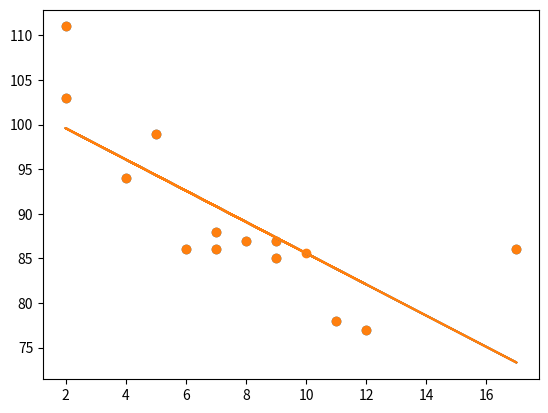

Python code for this plot:
import matplotlib.pyplot as plt
from scipy import stats

x = [5,7,8,7,2,17,2,9,4,11,12,9,6]   # سن ماشبن
y = [99,86,87,88,111,86,103,87,94,78,77,85,86]   # سرعت ماشین

# رگرسیون خطی برای پیدا کردن رابطه بین متغیرها استفاده میشود
slope, intercept, r, p, std_err = stats.linregress(x, y)  # متد رگرسیون ، مقادیر کلیدی مهمی را برمیگرداند

# r, be manaye zarib hambastegi hastesh, meghdar r bin -1 ta +1 hastesh, agar r=0 bood yani bin do motaghayer rabteh vojod nadarad,
# v agar r =1 ya -1 bood, anga %100 rabteh vojod darad.

# r= -.76
# وجه: نتیجه 0.76- نشان می دهد که یک رابطه وجود دارد، نه کامل، اما نشان می دهد که می توانیم از رگرسیون خطی در پیش بینی های آینده استفاده کنیمت
print("r =" , r)


def myfunc(x):  # تابع مدلسازی رگرسیون خطی
  return slope * x + intercept   #  این تابع، در محور ایگرگها، مقدار متناظر در محور ایکسها را بدست اورده و برمیگرداند

mymodel = list(map(myfunc, x))  #   با فراخوانی تابع، لیستی آرایه ای جهت مدلسازی بدست می اید

plt.scatter(x, y)      # نمودار پراکندگی نقاط ایکس و ایگرگ را ترسیم میکند
plt.plot(x, mymodel)  # این هم رگرسیون خطی را ترسیم میکند
# با توجه به شیب خط رگرسیون، متوجه میشیم که هر ژقدر سن ماشین بالاتر میره، آنگاه سرعت هم ژایینتر میاذ
plt.show()

# حالا میخواهیم سرعت ماشین ده ساله رو ، پیش بینی کنیم

speed = myfunc(10)

print(speed)
x.append(10)  # 10 ro be end x array add kardam
y.append(speed) # speed be end y array add kardam
slope, intercept, r, p, std_err = stats.linregress(x, y)
print("New r =" , r)
mymodel = list(map(myfunc, x))
plt.scatter(x, y)
plt.plot(x, mymodel)
plt.show()


